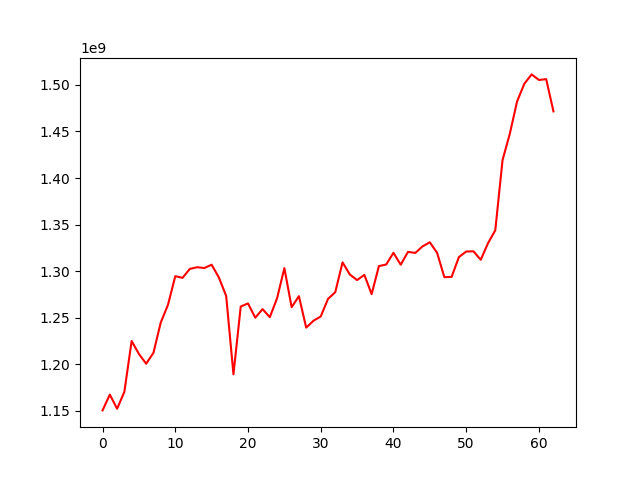

The table this chart was drawn from, first rows:
, 0
0, 1150445546
1, 1167412999
2, 1152225521
3, 1170430554
4, 1224953348
5, 1211118763
6, 1200547842
7, 1212298907
8, 1244712277
9, 1263912413
10, 1294593345
11, 1292807474
12, 1302412605
13, 1304198186
14, 1303340114
15, 1306920322
16, 1293115555
17, 1273319527
18, 1189181676
19, 1261998147
20, 1265322297
21, 1249993422
22, 1259198609
23, 1250582572
24, 1270916649
25, 1303239218
26, 1261307162
27, 1273134031
28, 1239343842
29, 1246692654
30, 1251323147
31, 1270137080
32, 1277429699
33, 1309422758
34, 1296391845
35, 1290418140
36, 1295970797
37, 1275306989
38, 1305431833
39, 1307097171
40, 1319705659
41, 1306904399
42, 1320681687
43, 1319569163
44, 1326594135
45, 1330996992
46, 1319694394
47, 1293523543
48, 1293856106
49, 1315124302
50, 1321056848
51, 1321302889
52, 1312189653
53, 1329988944
54, 1343827475
55, 1419311709
56, 1447562952
57, 1482309183
58, 1501287788
59, 1511294912
... 3 more rows
